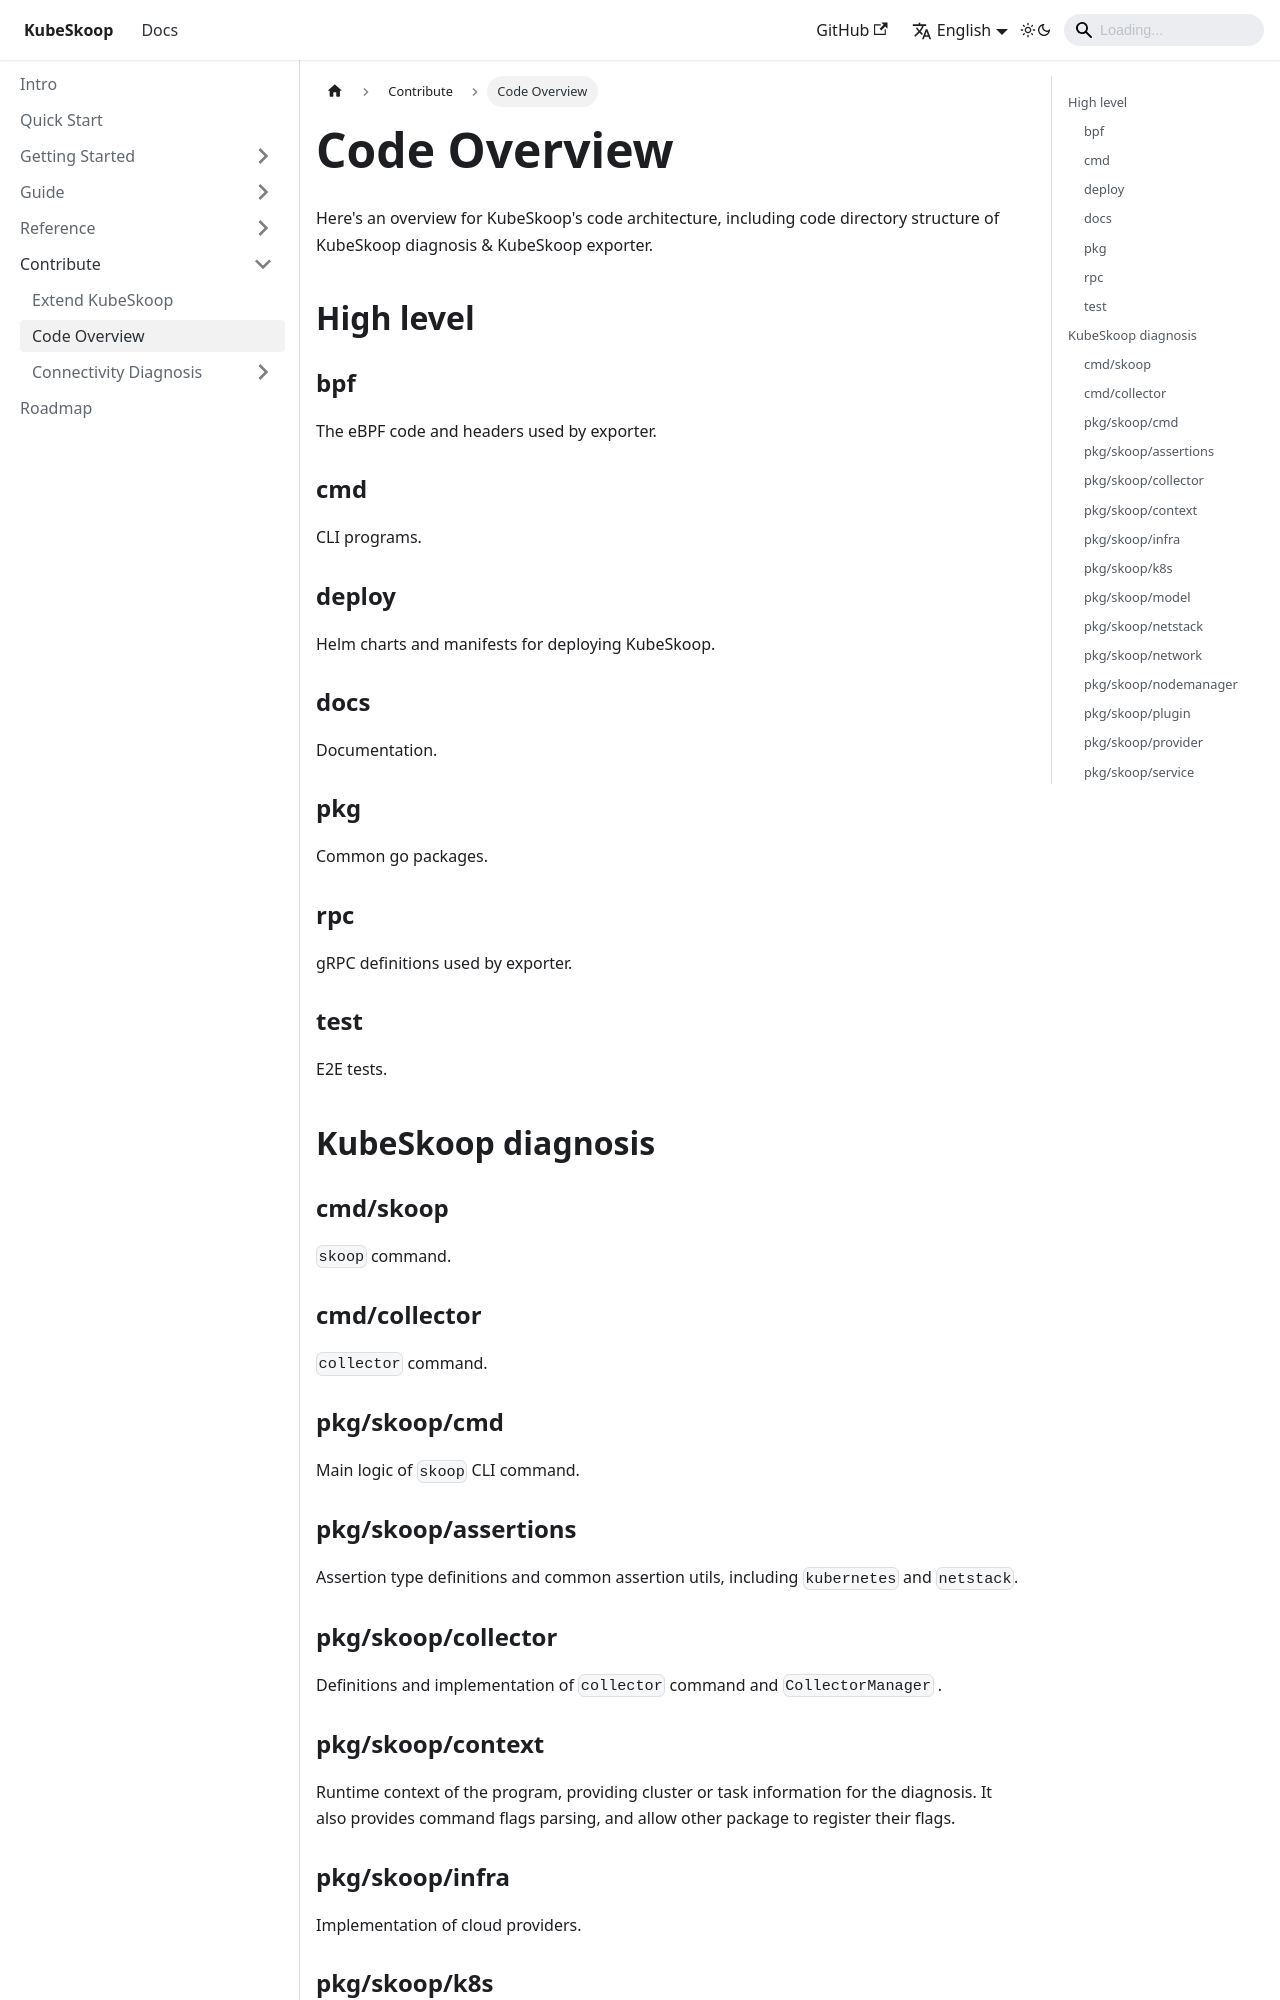

repository: kubeskoop/kubeskoop.github.io · page: docs/contribute/code-overview.html · generator: docusaurus

---
sidebar_position: 2
---

# Code Overview

Here's an overview for KubeSkoop's code architecture, including code directory structure of KubeSkoop diagnosis & KubeSkoop exporter.

## High level

### bpf

The eBPF code and headers used by exporter.

### cmd

CLI programs.

### deploy

Helm charts and manifests for deploying KubeSkoop.

### docs

Documentation.

### pkg

Common go packages.

### rpc

gRPC definitions used by exporter.

### test

E2E tests.

## KubeSkoop diagnosis

### cmd/skoop

`skoop` command.

### cmd/collector

`collector` command.

### pkg/skoop/cmd

Main logic of `skoop` CLI command.

### pkg/skoop/assertions

Assertion type definitions and common assertion utils, including `kubernetes` and `netstack`.

### pkg/skoop/collector

Definitions and implementation of `collector` command and `CollectorManager` .

### pkg/skoop/context

Runtime context of the program, providing cluster or task information for the diagnosis. It also provides command flags parsing, and allow other package to register their flags.

### pkg/skoop/infra

Implementation of cloud providers.
